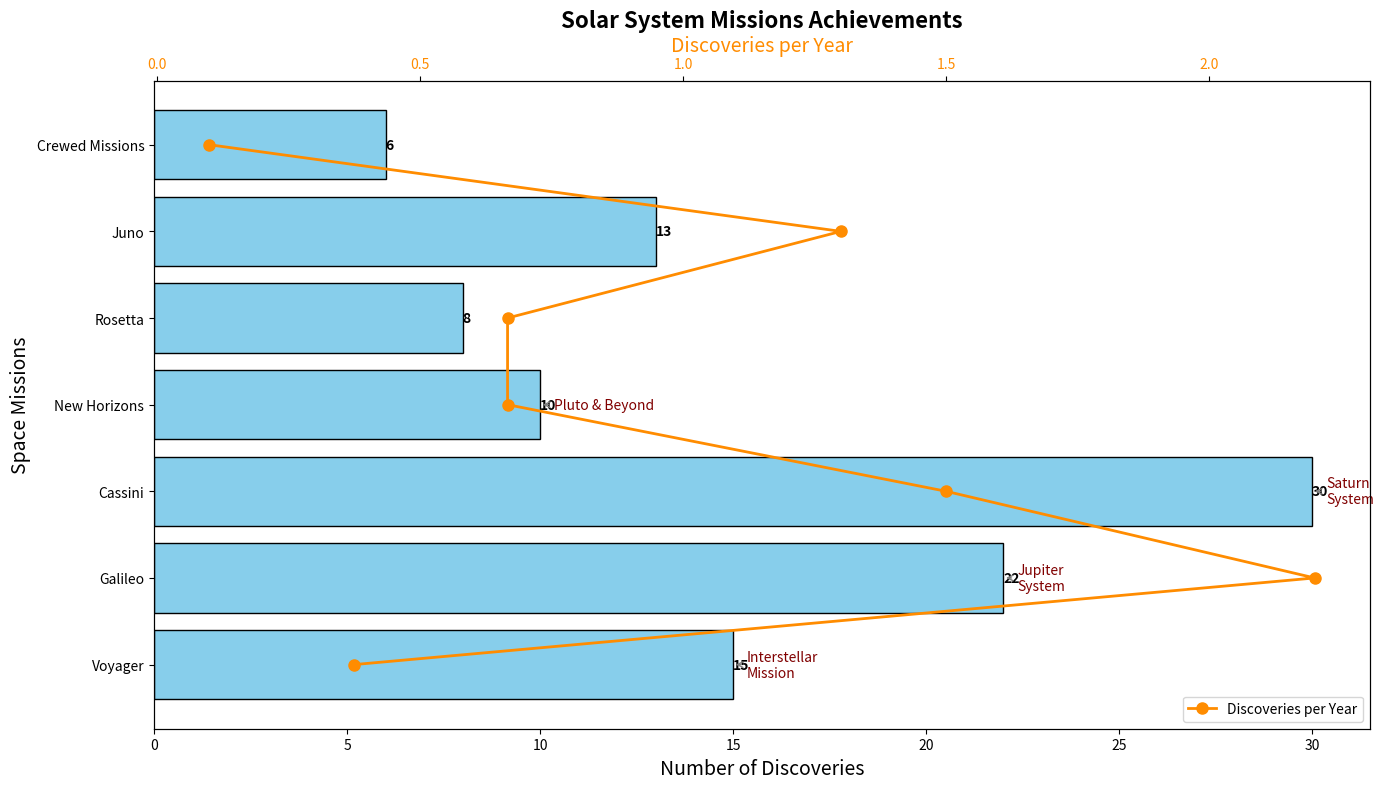

Write the Python code that produced this figure.
import matplotlib.pyplot as plt
import numpy as np

# Define the missions and number of discoveries made
missions = ["Voyager", "Galileo", "Cassini", "New Horizons", "Rosetta", "Juno", "Crewed Missions"]
discoveries = [15, 22, 30, 10, 8, 13, 6]

# Define the years when these missions were active for line plot demonstration
years_active = np.array([1977, 1989, 1997, 2006, 2004, 2011, 1961])
discoveries_per_year = np.array(discoveries) / np.array(
    [40, 10, 20, 15, 12, 10, 60])

# Create the figure and primary Bar chart subplot
fig, ax1 = plt.subplots(figsize=(14, 8))

# Plotting the horizontal bar chart for discoveries
bars = ax1.barh(missions, discoveries, color='skyblue', edgecolor='k')

# Adding title and labels
ax1.set_ylabel("Space Missions", fontsize=14)
ax1.set_xlabel("Number of Discoveries", fontsize=14)
ax1.set_title("Solar System Missions Achievements", fontsize=16, fontweight='bold')

# Adding value labels next to bars
for bar in bars:
    width = bar.get_width()
    ax1.text(width, bar.get_y() + bar.get_height() / 2.0, '%d' % int(width),
             va='center', ha='left', fontsize=10, fontweight='bold')

# Creating a secondary X-axis to plot the years active and discoveries per year
ax2 = ax1.twiny()
ax2.plot(discoveries_per_year, missions, color='darkorange', marker='o', linestyle='-', linewidth=2, markersize=8, label='Discoveries per Year')
ax2.set_xlabel('Discoveries per Year', fontsize=14, color='darkorange')
ax2.tick_params(axis='x', labelcolor='darkorange')

# Adding a legend for the line plot
ax2.legend(loc='lower right')

# Annotate significant missions to highlight certain accomplishments
annotations = {
    "Voyager": "Interstellar\nMission",
    "Galileo": "Jupiter\nSystem",
    "Cassini": "Saturn\nSystem",
    "New Horizons": "Pluto & Beyond"
}

for mission, label in annotations.items():
    idx = missions.index(mission)
    ax1.annotate(label, (discoveries[idx], missions[idx]), xytext=(10, 0), textcoords='offset points', 
                 arrowprops=dict(arrowstyle='->', color='gray'),
                 va='center', fontsize=10, color='maroon')

# Improve layout and presentation
plt.tight_layout()

# Show the plot
plt.show()
